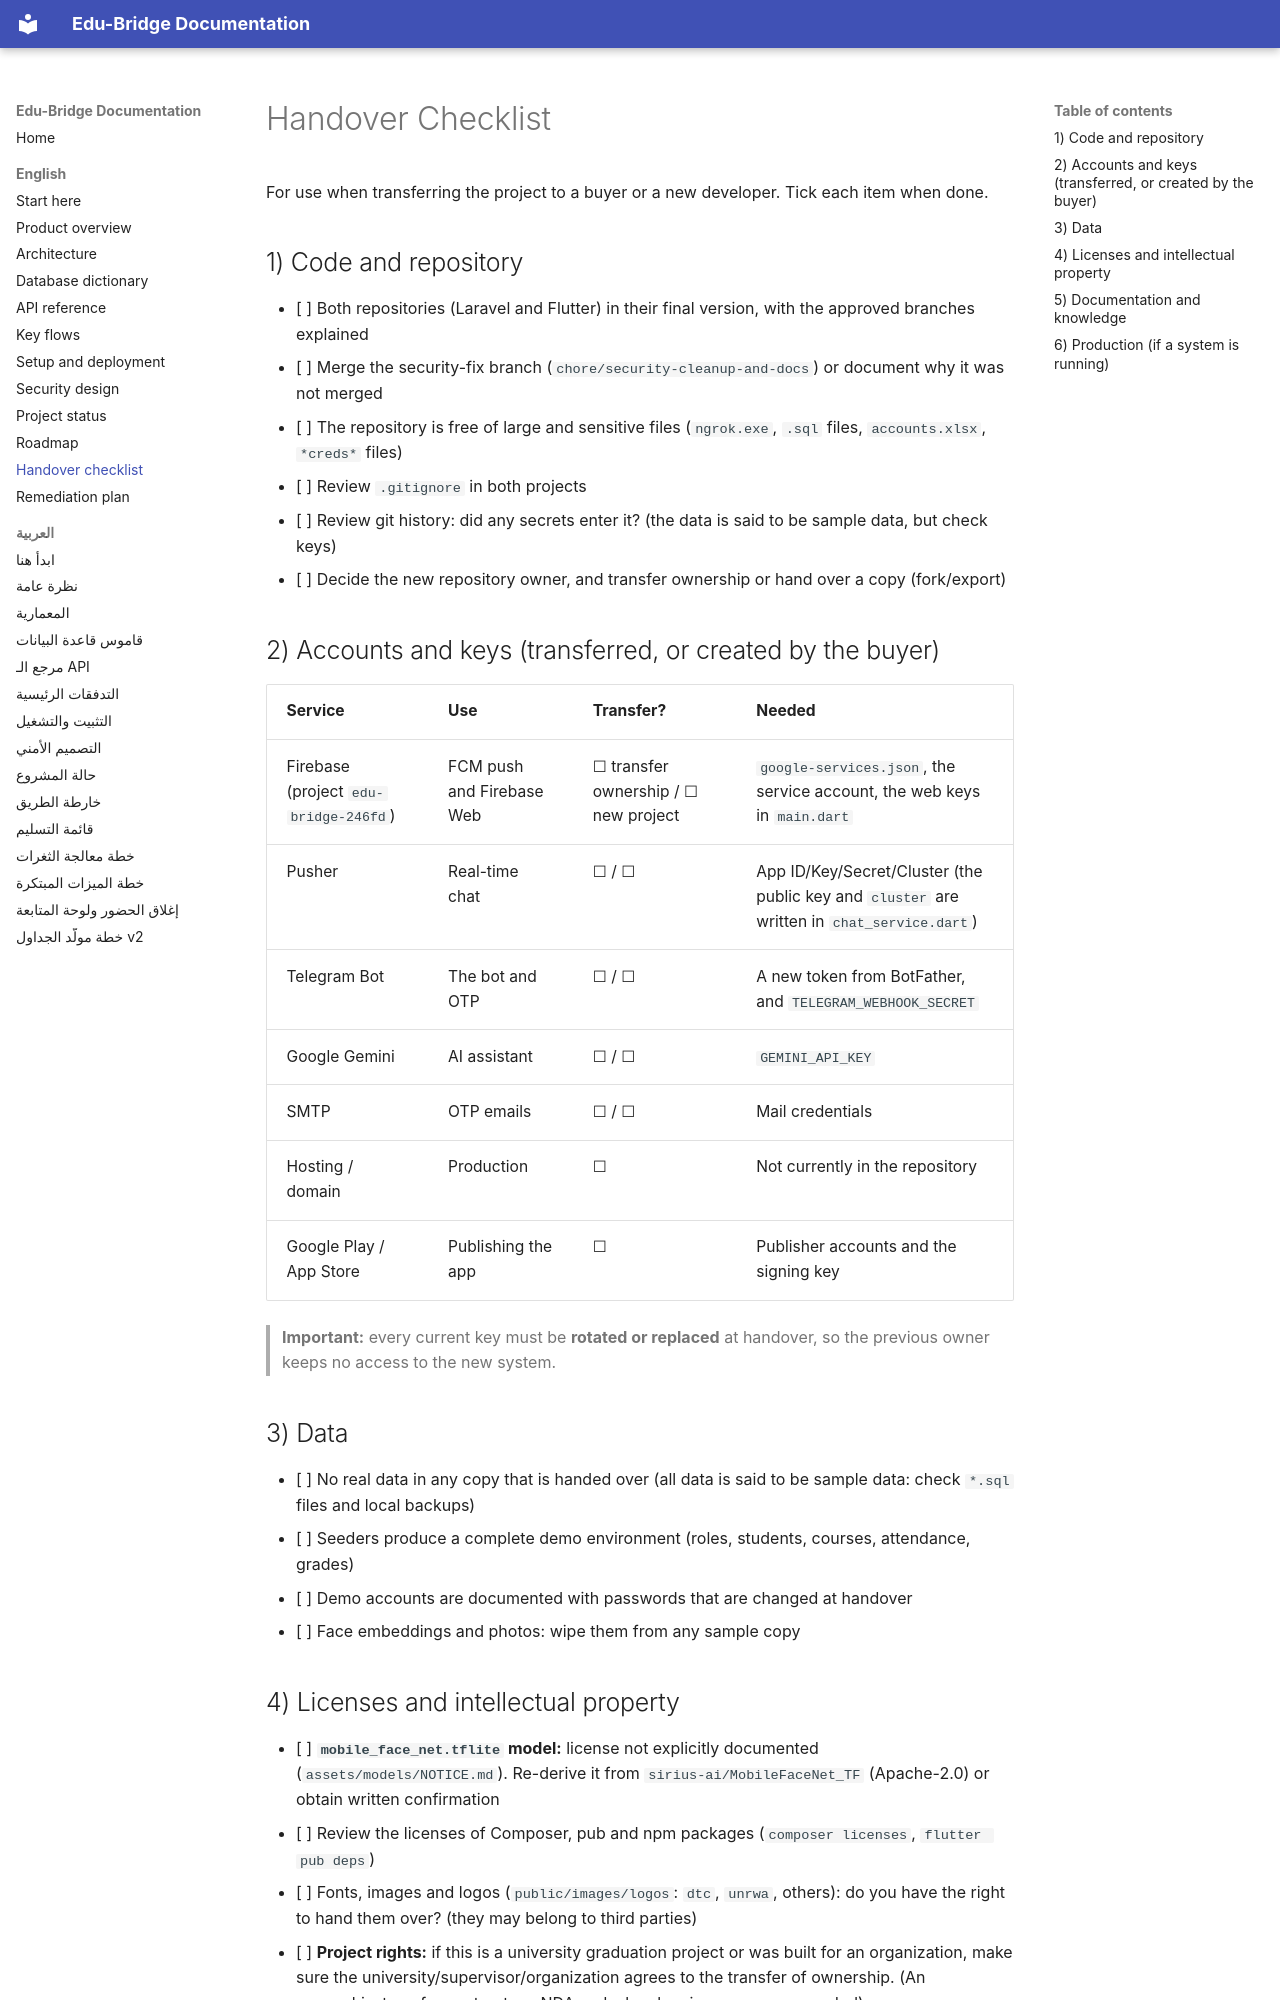

repository: majdoulee2006/edu_bridge_backend · page: en/10-handover-checklist.html · generator: mkdocs

# Handover Checklist

For use when transferring the project to a buyer or a new developer. Tick each item when done.

## 1) Code and repository

- [ ] Both repositories (Laravel and Flutter) in their final version, with the approved branches explained
- [ ] Merge the security-fix branch (`chore/security-cleanup-and-docs`) or document why it was not merged
- [ ] The repository is free of large and sensitive files (`ngrok.exe`, `.sql` files, `accounts.xlsx`, `*creds*` files)
- [ ] Review `.gitignore` in both projects
- [ ] Review git history: did any secrets enter it? (the data is said to be sample data, but check keys)
- [ ] Decide the new repository owner, and transfer ownership or hand over a copy (fork/export)

## 2) Accounts and keys (transferred, or created by the buyer)

| Service | Use | Transfer? | Needed |
|---|---|---|---|
| Firebase (project `edu-bridge-246fd`) | FCM push and Firebase Web | ☐ transfer ownership / ☐ new project | `google-services.json`, the service account, the web keys in `main.dart` |
| Pusher | Real-time chat | ☐ / ☐ | App ID/Key/Secret/Cluster (the public key and `cluster` are written in `chat_service.dart`) |
| Telegram Bot | The bot and OTP | ☐ / ☐ | A new token from BotFather, and `TELEGRAM_WEBHOOK_SECRET` |
| Google Gemini | AI assistant | ☐ / ☐ | `GEMINI_API_KEY` |
| SMTP | OTP emails | ☐ / ☐ | Mail credentials |
| Hosting / domain | Production | ☐ | Not currently in the repository |
| Google Play / App Store | Publishing the app | ☐ | Publisher accounts and the signing key |

> **Important:** every current key must be **rotated or replaced** at handover, so the previous owner keeps no access to the new system.

## 3) Data

- [ ] No real data in any copy that is handed over (all data is said to be sample data: check `*.sql` files and local backups)
- [ ] Seeders produce a complete demo environment (roles, students, courses, attendance, grades)
- [ ] Demo accounts are documented with passwords that are changed at handover
- [ ] Face embeddings and photos: wipe them from any sample copy
